Run: headless pygame with SDL's dummy video driver; simulated clock (each Clock.tick advances the game by its frame time, no real sleeping); random seed 0; keys injected as events and as key.get_pressed() state; mouse plan: one left click at the window centre at the start of phase 2, then a move to the lower-right quarter at the start of phase 3.
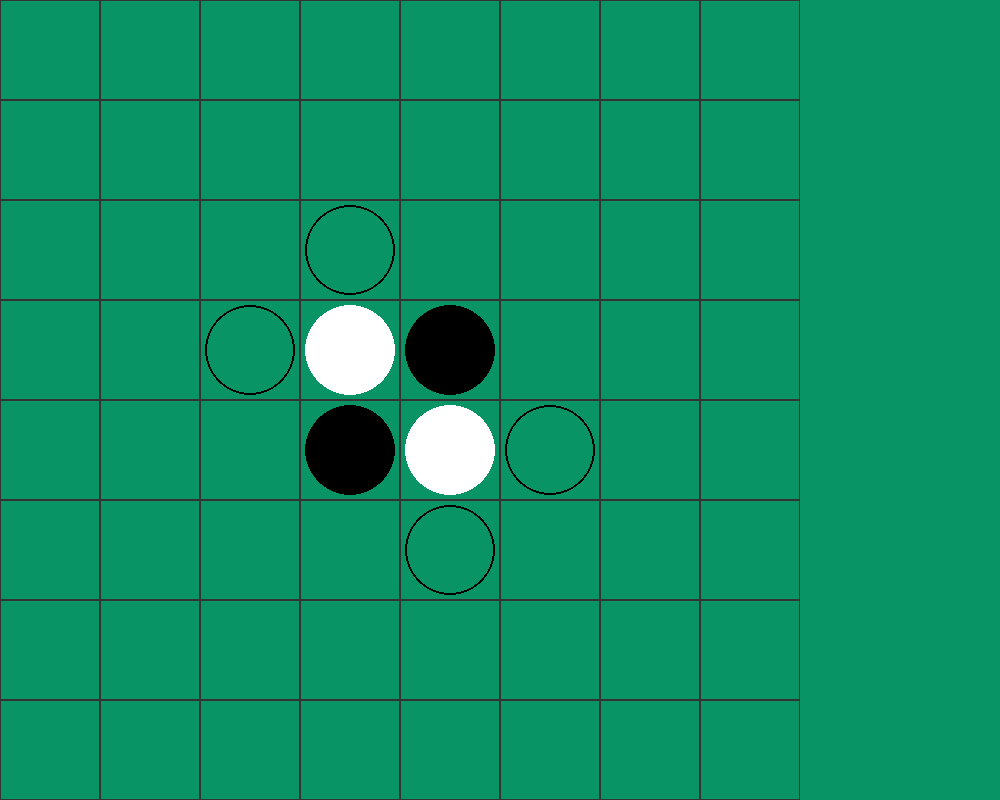
Frame 1 of 4 · flips 1–60 · no input
Frame 2 of 4 · flips 61–180 · clicked the window centre · tapped SPACE, RETURN · held RIGHT (→), D · screen unchanged from frame 1, image omitted
Frame 3 of 4 · flips 181–300 · moved the mouse to the lower-right quarter · held DOWN (↓), S · screen unchanged from frame 2, image omitted
Frame 4 of 4 · flips 301–420 · held LEFT (←), A, UP (↑), W · screen unchanged from frame 3, image omitted

The pygame program that drew these frames:

import pygame
import math

pygame.init()


# Classes
class Piece:
    def __init__(self, x, y, color):
        self.x = x
        self.y = y
        self.color = color

    def is_placed_here(self, x, y):
        return self.x == x and self.y == y

    def to_coordinates(self):
        return [self.x, self.y]

    def change_piece(self, color):
        self.color = color


class ValidPlay:
    def __init__(self, x, y, coordinates):
        self.x = x
        self.y = y
        self.coordinates = coordinates

    def is_placed_here(self, x, y):
        return self.x == x and self.y == y


# Global variables
BOARD_SIZE = 8
BLOCK_SIZE = 100
SCREEN_HEIGHT = BLOCK_SIZE * BOARD_SIZE
SCREEN_WIDTH = SCREEN_HEIGHT + 200

screen = pygame.display.set_mode((SCREEN_WIDTH, SCREEN_HEIGHT))
GRID_COLOR = (51, 51, 51)
BACKGROUND_COLOR = (8, 148, 100, 0)
PLAYER_A = (255, 255, 255)
PLAYER_B = (0, 0, 0)
PIECE_RADIUS = 45

PIECES = []
VALID_PLAYS = []
TURN = PLAYER_B

PIECES.append(Piece(4, 4, PLAYER_A))
PIECES.append(Piece(5, 5, PLAYER_A))
PIECES.append(Piece(4, 5, PLAYER_B))
PIECES.append(Piece(5, 4, PLAYER_B))


def valid_plays(turn):
    turn_pieces = []
    not_turn_pieces = []
    blank_spaces = []
    for piece in PIECES:
        if piece.color == turn:
            turn_pieces.append(piece.to_coordinates())
        else:
            not_turn_pieces.append(piece.to_coordinates())
    for x in range(1, BOARD_SIZE + 1):
        for y in range(1, BOARD_SIZE + 1):
            if [x, y] not in turn_pieces and [x, y] not in not_turn_pieces:
                blank_spaces.append([x, y])
    for piece in turn_pieces:
        for space in blank_spaces:
            is_edible, coordinates = can_eat(
                piece[0], piece[1], space[0], space[1], not_turn_pieces
            )
            if is_edible:
                VALID_PLAYS.append(ValidPlay(space[0], space[1], coordinates))


def can_eat(x1, y1, x2, y2, not_turn_pieces):
    is_edible = True
    coordinates = []
    if x1 == x2 or y1 == y2 or abs(y2 - y1) == abs(x2 - x1):
        coordinates = generate_coordinates(x1, x2, y1, y2)
    if len(coordinates) > 0:
        for coor in coordinates:
            if coor not in not_turn_pieces:
                is_edible = False
    else:
        is_edible = False
    return is_edible, coordinates


def generate_coordinates(x1, x2, y1, y2):
    coordinates = []
    x_step = 0
    y_step = 0
    diff = abs(x1 - x2)
    if diff == 0:
        diff = abs(y1 - y2)
    if x1 - x2 > 0:
        x_step = -1
    elif x1 - x2 < 0:
        x_step = 1
    if y1 - y2 > 0:
        y_step = -1
    elif y1 - y2 < 0:
        y_step = 1
    x_aux = x1
    y_aux = y1
    for i in range(diff - 1):
        x_aux += x_step
        y_aux += y_step
        coordinates.append([x_aux, y_aux])
    return coordinates


def eat_pieces(x, y, turn):
    global PIECES
    coordinates_of_pieces_to_change = []
    for v in VALID_PLAYS:
        if v.is_placed_here(x, y):
            coordinates_of_pieces_to_change += v.coordinates
    for p in PIECES:
        for c in coordinates_of_pieces_to_change:
            if p.x == c[0] and p.y == c[1]:
                p.change_piece(turn)
    PIECES.append(Piece(x, y, turn))


def end_game(made_a_play_last_turn):
    if len(VALID_PLAYS) == 0 and not made_a_play_last_turn:
        a_pieces = []
        b_pieces = []
        for piece in PIECES:
            if piece.color == PLAYER_A:
                a_pieces.append(piece)
            else:
                b_pieces.append(piece)
        # REDO
        return True
    else:
        return False


def game_engine(x, y):
    # Initial state
    global VALID_PLAYS
    global PIECES
    made_a_play_last_turn = True
    
    # Bucle engine
    while not end_game(made_a_play_last_turn):
        if len(VALID_PLAYS) > 0:
            found = False
            for v in VALID_PLAYS:
                if v.is_placed_here(x, y):
                    found = True
            if found:
                eat_pieces(x, y, turn)
                VALID_PLAYS = []
                made_a_play_last_turn = True
                if turn == PLAYER_A:
                    turn = PLAYER_B
                else:
                    turn = PLAYER_A
        else:
            made_a_play_last_turn = False
            if turn == PLAYER_A:
                turn = PLAYER_B
            else:
                turn = PLAYER_A
        valid_plays(turn)


def draw_grid():
    for x in range(0, BOARD_SIZE * BLOCK_SIZE, BLOCK_SIZE):
        for y in range(0, BOARD_SIZE * BLOCK_SIZE, BLOCK_SIZE):
            rect = pygame.Rect(x, y, BLOCK_SIZE, BLOCK_SIZE)
            for p in PIECES:
                if math.ceil(x / BLOCK_SIZE) == p.x and math.ceil(y / BLOCK_SIZE) == p.y:
                    pygame.draw.circle(screen, p.color, (x - (BLOCK_SIZE/2), y - (BLOCK_SIZE/2)), PIECE_RADIUS)
            for v in VALID_PLAYS:
                if math.ceil(x / BLOCK_SIZE) == v.x and math.ceil(y / BLOCK_SIZE) == v.y:
                    pygame.draw.circle(screen, TURN, (x - (BLOCK_SIZE/2), y - (BLOCK_SIZE/2)), PIECE_RADIUS, width=2)
            pygame.draw.rect(screen, GRID_COLOR, rect, 1)

def draw_counter():
    pass

def get_grid_coords(pos):
    x = math.ceil(pos[0] / BLOCK_SIZE)
    y = math.ceil(pos[1] / BLOCK_SIZE)
    return [x, y]


run = True
while run:
    valid_plays(TURN)
    screen.fill(BACKGROUND_COLOR)
    draw_grid()
    for event in pygame.event.get():
        if event.type == pygame.QUIT:
            run = False
        if event.type == pygame.MOUSEBUTTONUP:
            pos = pygame.mouse.get_pos()
            # print(get_grid_coords(pos))
    pygame.display.update()

pygame.quit()
